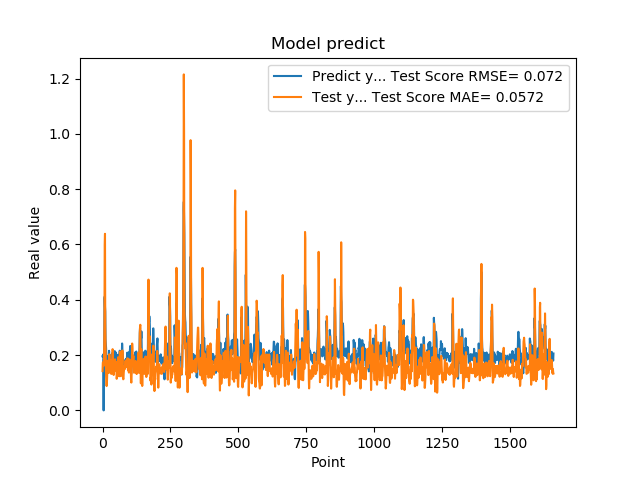

Data behind this chart, as committed beside it:
1.955727785830000398e-01, 1.421029546498064067e-01
1.954265981910000005e-01, 1.727106831712766910e-01
2.004670947789999880e-01, 1.742858021891718345e-01
2.029463946819999587e-01, 1.722674956084212783e-01
0.000000000000000000e+00, 1.611412079378903850e-01
1.862521618600000151e-01, 1.770882509734238719e-01
1.862153261900000301e-01, 2.275070373896735110e-01
4.038094580169999670e-01, 3.226267499570703579e-01
4.118085205549999461e-01, 5.987631701336751933e-01
3.743042349819999948e-01, 6.387086837521159799e-01
3.571429848669999685e-01, 3.052892460293119004e-01
2.572054266930000055e-01, 2.362634021979817256e-01
2.409307956699999753e-01, 1.594581191831392908e-01
2.253161966800000249e-01, 1.239533334351187871e-01
1.935185044999999937e-01, 9.899308305617986192e-02
1.787700653079999924e-01, 8.806696553550086293e-02
1.622045934200000150e-01, 9.869920010578187020e-02
1.761920750140000269e-01, 1.291701667693516131e-01
1.883655935530000325e-01, 1.506209858569268201e-01
1.861467957499999548e-01, 1.797403055575800823e-01
1.954913884399999968e-01, 1.695661925177300855e-01
1.954011768099999935e-01, 1.734579460872371637e-01
1.660518944260000185e-01, 1.611512802394422239e-01
1.907722949980000249e-01, 1.352238076025907565e-01
2.156041562559999625e-01, 1.448073460845228366e-01
1.898660957809999716e-01, 2.029933980807708538e-01
1.770474612709999895e-01, 1.792603040514354762e-01
2.001174986360000074e-01, 1.491388001623254189e-01
1.948629021640000125e-01, 1.664455038638009976e-01
1.922753006219999894e-01, 1.813605178000418650e-01
1.779100298880000042e-01, 1.670812649144864104e-01
1.810636967419999854e-01, 1.524082642991704262e-01
1.680064052340000114e-01, 1.319036118289934612e-01
1.635809391740000174e-01, 1.361119526698804927e-01
1.706920862200000111e-01, 1.415588460319632258e-01
1.916799396280000345e-01, 1.742581732512987480e-01
2.085516005749999957e-01, 1.925540756574267709e-01
2.058236002919999752e-01, 2.214822877098510390e-01
1.828240007160000513e-01, 2.115723224019121218e-01
1.857409924269999846e-01, 1.514056544849274877e-01
1.775099337099999841e-01, 1.304129652685643292e-01
1.752161234619999952e-01, 1.280792314855150049e-01
1.971126049759999999e-01, 1.340601710048231199e-01
1.845117062330000057e-01, 1.595114770399403692e-01
1.984785944219999987e-01, 1.578332657730781574e-01
2.143009155989999692e-01, 1.666214299614763861e-01
1.841159015890000139e-01, 1.847293896692071002e-01
2.104043960570000094e-01, 1.444508791365897993e-01
2.032361328599999739e-01, 1.460137358197353408e-01
2.088565975429999833e-01, 1.752295931584759159e-01
1.960448026660000231e-01, 1.755806540599527399e-01
1.900728046889999523e-01, 1.573256895915192966e-01
1.658952832220000062e-01, 1.143054989154643902e-01
1.872539073229999851e-01, 1.211453197420513245e-01
1.852532625200000171e-01, 1.363016414623767214e-01
1.799222826959999966e-01, 1.559413521489057264e-01
2.012764066460000223e-01, 1.575502670381225823e-01
1.978618204589999985e-01, 1.918899819681841590e-01
1.950792670250000027e-01, 1.786361520181087015e-01
1.711323857310000085e-01, 1.528405562295976350e-01
1.623787879939999901e-01, 1.352676462941466706e-01
... 1,599 more rows
